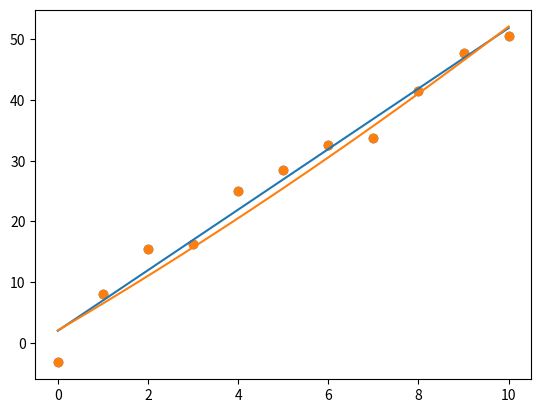

Reproduce this figure in Python.
import numpy
from matplotlib import pyplot as plt


class Mult_gradient:
    def __init__(self, fx, alpha, h, treshold):
        self.alpha = alpha
        self.h = h
        self.treshold = treshold
        self.function = fx

    def gradient(self, initial_values):
        initial_values = numpy.matrix(initial_values).T
        counter = 0
        while True:
            derivative = self.calculate_derivative(initial_values)
            initial_values = initial_values - self.alpha * derivative
            if(abs(numpy.max(derivative)) < self.treshold): break
            if counter > 70000: 
                break
            counter = counter + 1
        return numpy.asarray(initial_values.T)[0]
    
    def calculate_derivative(self, initial_values):
        fx = self._function(initial_values)
        diagonal = numpy.diag(numpy.full(initial_values.shape[0], self.h))

        inputs = initial_values.T + diagonal

        return numpy.matrix([[self.derivative(fx, inp.T)] for inp in inputs])

    def derivative(self, fx, fxh):
        return (self._function(fxh) - fx)/self.h

    def _function(self, values):
        values = numpy.asarray(values.T)[0]
        return self.function(values)


if __name__ == "__main__":
    numpy.random.seed(100)

    seed = [1,1,1,1,1,1,1]

    m = 5
    b = 2

    std = 3

    x = numpy.arange(0,11,1)
    X = [x, x**2, x**3, x**4, x**5, x**6]

    xForPred = numpy.arange(0,10.1,.1)
    XForPred = [xForPred, xForPred**2, xForPred**3, xForPred**4, xForPred**5, xForPred**6]


    epsilon = numpy.random.normal(0, std, (len(x))) 

    y = m * x + b + epsilon

    #plt.scatter(x,y)

    #plt.show()

    ##### EJERCICIO 1 ####
    def l_function(thetas):
        print(sum((y - numpy.dot(thetas[0:-1],X[0:1]) - thetas[-1])**2))
        return sum((y - numpy.dot(thetas[0:-1],X[0:1]) - thetas[-1])**2)

    #res = minimize(l_function, seed[0:2], method='BFGS')

    gradient = Mult_gradient(l_function, .001, .00001, .00000001)

    thetas = gradient.gradient(seed[0:2])

    print(thetas)

    ypred = thetas[0] * x + thetas[1] 
    plt.scatter(x,y)
    plt.plot(ypred)
    plt.show()


    def ha_function(thetas):
        print(thetas)
        return sum((y - numpy.dot(thetas[0:-1],X[0:2]) - thetas[-1])**2)

    gradient = Mult_gradient(ha_function, .00001, .01, 10)

    thetas = gradient.gradient(seed[0:3])

    print(thetas)

    ypredHa = numpy.dot(thetas[0:-1],XForPred[0:2]) + thetas[-1]
    plt.scatter(x,y)
    plt.plot(xForPred, ypredHa)
    plt.show()
